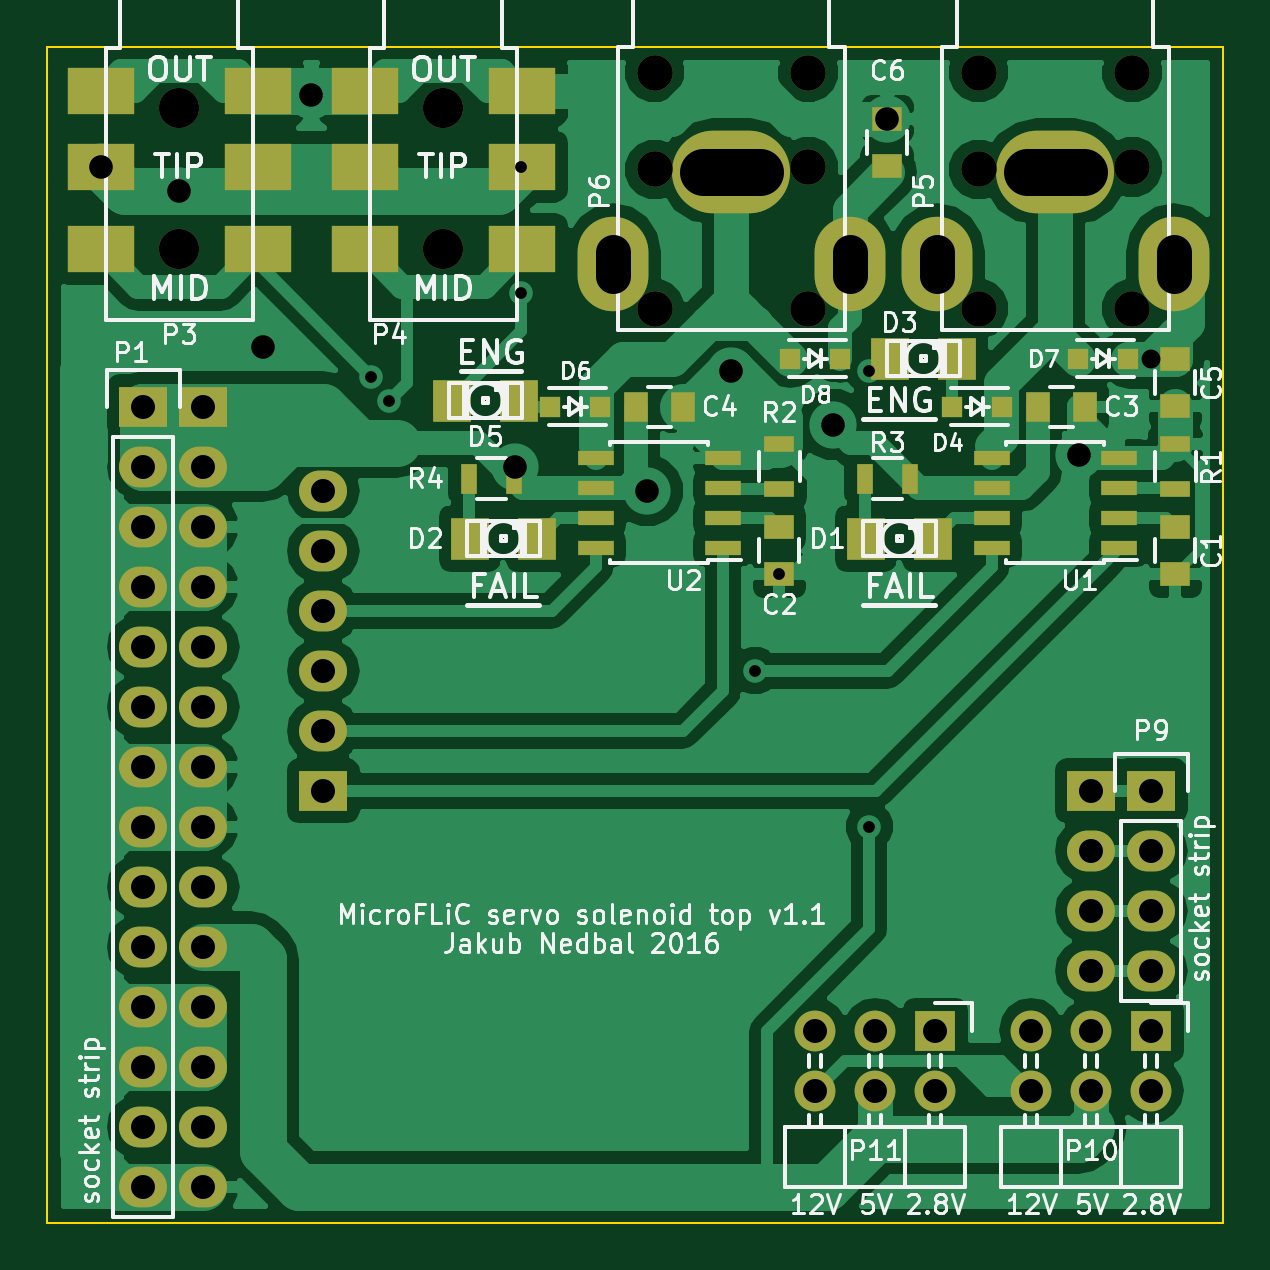
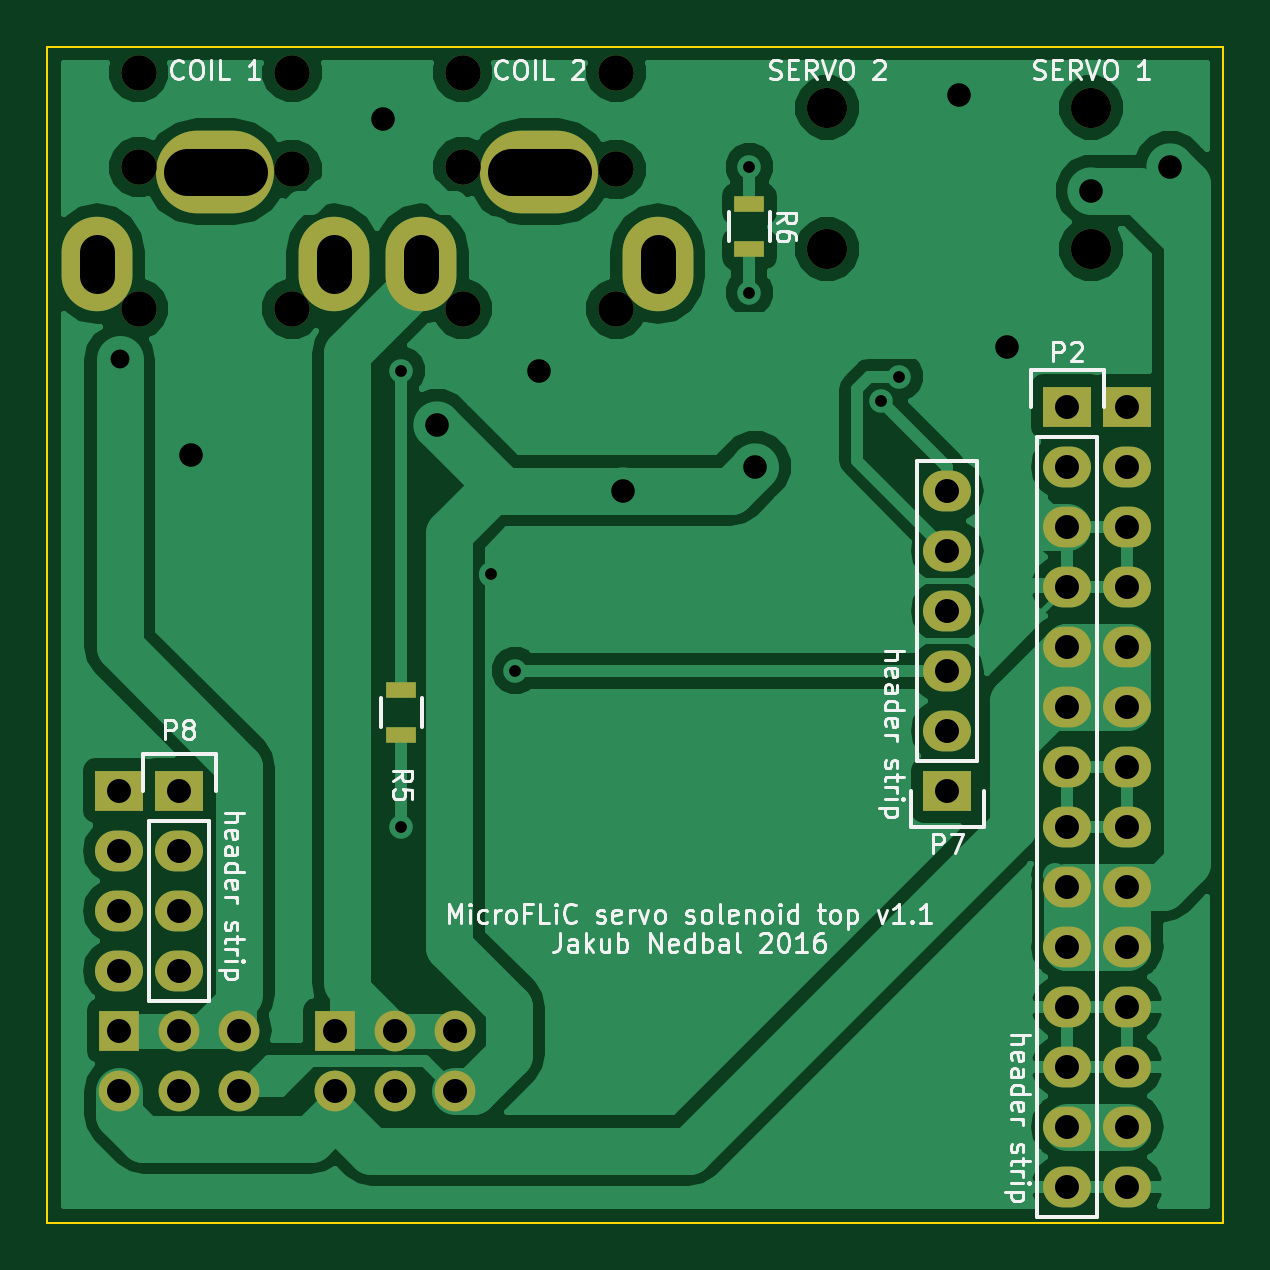
Circuit board: 8 layer files. Board 49.8 x 49.8 mm.
- bottom_copper: MicroFLiC_servo_solenoid_top-B.Cu.gbl (54976 bytes)
- bottom_mask: MicroFLiC_servo_solenoid_top-B.Mask.gbs (2733 bytes)
- bottom_silk: MicroFLiC_servo_solenoid_top-B.SilkS.gbo (33321 bytes)
- outline: MicroFLiC_servo_solenoid_top-Edge.Cuts.gm1 (508 bytes)
- top_copper: MicroFLiC_servo_solenoid_top-F.Cu.gtl (89195 bytes)
- top_mask: MicroFLiC_servo_solenoid_top-F.Mask.gts (4534 bytes)
- top_silk: MicroFLiC_servo_solenoid_top-F.SilkS.gto (65312 bytes)
- drill: MicroFLiC_servo_solenoid_top.drl (1779 bytes)

=== bottom_copper: MicroFLiC_servo_solenoid_top-B.Cu.gbl (54976 bytes, source omitted) ===
=== bottom_mask: MicroFLiC_servo_solenoid_top-B.Mask.gbs ===
G04 #@! TF.FileFunction,Soldermask,Bot*
%FSLAX46Y46*%
G04 Gerber Fmt 4.6, Leading zero omitted, Abs format (unit mm)*
G04 Created by KiCad (PCBNEW 4.0.2-4+6225~38~ubuntu14.04.1-stable) date Fri 18 Mar 2016 19:53:20 GMT*
%MOMM*%
G01*
G04 APERTURE LIST*
%ADD10C,0.100000*%
%ADD11R,1.300000X0.700000*%
%ADD12R,1.727200X1.727200*%
%ADD13O,1.727200X1.727200*%
%ADD14C,1.500000*%
%ADD15O,3.000000X4.000000*%
%ADD16O,5.000000X3.500000*%
%ADD17C,1.700000*%
%ADD18R,2.032000X1.727200*%
%ADD19O,2.032000X1.727200*%
G04 APERTURE END LIST*
D10*
D11*
X120142000Y-108646000D03*
X120142000Y-106746000D03*
D12*
X137668000Y-141732000D03*
D13*
X137668000Y-144272000D03*
X135128000Y-141732000D03*
X135128000Y-144272000D03*
X132588000Y-141732000D03*
X132588000Y-144272000D03*
D12*
X146812000Y-141732000D03*
D13*
X146812000Y-144272000D03*
X144272000Y-141732000D03*
X144272000Y-144272000D03*
X141732000Y-141732000D03*
X141732000Y-144272000D03*
D14*
X145998000Y-111176000D03*
X139498000Y-111176000D03*
X145998000Y-105176000D03*
X139498000Y-105276000D03*
X145998000Y-101176000D03*
X139498000Y-101176000D03*
D15*
X147748000Y-109276000D03*
X137748000Y-109276000D03*
D16*
X142748000Y-105376000D03*
D14*
X132282000Y-111176000D03*
X125782000Y-111176000D03*
X132282000Y-105176000D03*
X125782000Y-105276000D03*
X132282000Y-101176000D03*
X125782000Y-101176000D03*
D15*
X134032000Y-109276000D03*
X124032000Y-109276000D03*
D16*
X129032000Y-105376000D03*
D17*
X116840000Y-108656000D03*
X116840000Y-102656000D03*
X105664000Y-108656000D03*
X105664000Y-102656000D03*
D11*
X134874000Y-127320000D03*
X134874000Y-129220000D03*
D18*
X104140000Y-115316000D03*
D19*
X104140000Y-117856000D03*
X104140000Y-120396000D03*
X104140000Y-122936000D03*
X104140000Y-125476000D03*
X104140000Y-128016000D03*
X104140000Y-130556000D03*
X104140000Y-133096000D03*
X104140000Y-135636000D03*
X104140000Y-138176000D03*
X104140000Y-140716000D03*
X104140000Y-143256000D03*
X104140000Y-145796000D03*
X104140000Y-148336000D03*
D18*
X106680000Y-115316000D03*
D19*
X106680000Y-117856000D03*
X106680000Y-120396000D03*
X106680000Y-122936000D03*
X106680000Y-125476000D03*
X106680000Y-128016000D03*
X106680000Y-130556000D03*
X106680000Y-133096000D03*
X106680000Y-135636000D03*
X106680000Y-138176000D03*
X106680000Y-140716000D03*
X106680000Y-143256000D03*
X106680000Y-145796000D03*
X106680000Y-148336000D03*
D18*
X111760000Y-131572000D03*
D19*
X111760000Y-129032000D03*
X111760000Y-126492000D03*
X111760000Y-123952000D03*
X111760000Y-121412000D03*
X111760000Y-118872000D03*
D18*
X144272000Y-131572000D03*
D19*
X144272000Y-134112000D03*
X144272000Y-136652000D03*
X144272000Y-139192000D03*
D18*
X146812000Y-131572000D03*
D19*
X146812000Y-134112000D03*
X146812000Y-136652000D03*
X146812000Y-139192000D03*
M02*

=== bottom_silk: MicroFLiC_servo_solenoid_top-B.SilkS.gbo (33321 bytes, source omitted) ===
=== outline: MicroFLiC_servo_solenoid_top-Edge.Cuts.gm1 ===
G04 #@! TF.FileFunction,Profile,NP*
%FSLAX46Y46*%
G04 Gerber Fmt 4.6, Leading zero omitted, Abs format (unit mm)*
G04 Created by KiCad (PCBNEW 4.0.2-4+6225~38~ubuntu14.04.1-stable) date Fri 18 Mar 2016 19:53:20 GMT*
%MOMM*%
G01*
G04 APERTURE LIST*
%ADD10C,0.100000*%
G04 APERTURE END LIST*
D10*
X149860000Y-100076000D02*
X149860000Y-149860000D01*
X100076000Y-100076000D02*
X149860000Y-100076000D01*
X100076000Y-149860000D02*
X149860000Y-149860000D01*
X100076000Y-100076000D02*
X100076000Y-149860000D01*
M02*

=== top_copper: MicroFLiC_servo_solenoid_top-F.Cu.gtl (89195 bytes, source omitted) ===
=== top_mask: MicroFLiC_servo_solenoid_top-F.Mask.gts ===
G04 #@! TF.FileFunction,Soldermask,Top*
%FSLAX46Y46*%
G04 Gerber Fmt 4.6, Leading zero omitted, Abs format (unit mm)*
G04 Created by KiCad (PCBNEW 4.0.2-4+6225~38~ubuntu14.04.1-stable) date Fri 18 Mar 2016 19:53:20 GMT*
%MOMM*%
G01*
G04 APERTURE LIST*
%ADD10C,0.100000*%
%ADD11R,1.597660X1.800860*%
%ADD12R,1.727200X1.727200*%
%ADD13O,1.727200X1.727200*%
%ADD14C,1.500000*%
%ADD15O,3.000000X4.000000*%
%ADD16O,5.000000X3.500000*%
%ADD17C,1.700000*%
%ADD18R,2.850000X2.000000*%
%ADD19R,1.550000X0.600000*%
%ADD20R,1.250000X1.000000*%
%ADD21R,1.000000X1.250000*%
%ADD22R,1.300000X0.700000*%
%ADD23R,0.700000X1.300000*%
%ADD24R,2.032000X1.727200*%
%ADD25O,2.032000X1.727200*%
%ADD26R,0.900000X0.900000*%
G04 APERTURE END LIST*
D10*
D11*
X135740140Y-113284000D03*
X138579860Y-113284000D03*
X117198140Y-115062000D03*
X120037860Y-115062000D03*
X117960140Y-120904000D03*
X120799860Y-120904000D03*
X134724140Y-120904000D03*
X137563860Y-120904000D03*
D12*
X137668000Y-141732000D03*
D13*
X137668000Y-144272000D03*
X135128000Y-141732000D03*
X135128000Y-144272000D03*
X132588000Y-141732000D03*
X132588000Y-144272000D03*
D12*
X146812000Y-141732000D03*
D13*
X146812000Y-144272000D03*
X144272000Y-141732000D03*
X144272000Y-144272000D03*
X141732000Y-141732000D03*
X141732000Y-144272000D03*
D14*
X145998000Y-111176000D03*
X139498000Y-111176000D03*
X145998000Y-105176000D03*
X139498000Y-105276000D03*
X145998000Y-101176000D03*
X139498000Y-101176000D03*
D15*
X147748000Y-109276000D03*
X137748000Y-109276000D03*
D16*
X142748000Y-105376000D03*
D14*
X132282000Y-111176000D03*
X125782000Y-111176000D03*
X132282000Y-105176000D03*
X125782000Y-105276000D03*
X132282000Y-101176000D03*
X125782000Y-101176000D03*
D15*
X134032000Y-109276000D03*
X124032000Y-109276000D03*
D16*
X129032000Y-105376000D03*
D17*
X116840000Y-108656000D03*
X116840000Y-102656000D03*
D18*
X120165000Y-101956000D03*
X120165000Y-105156000D03*
X120165000Y-108656000D03*
X113515000Y-101956000D03*
X113515000Y-105156000D03*
X113515000Y-108656000D03*
D17*
X105664000Y-108656000D03*
X105664000Y-102656000D03*
D18*
X108989000Y-101956000D03*
X108989000Y-105156000D03*
X108989000Y-108656000D03*
X102339000Y-101956000D03*
X102339000Y-105156000D03*
X102339000Y-108656000D03*
D19*
X145448000Y-121285000D03*
X145448000Y-120015000D03*
X145448000Y-118745000D03*
X145448000Y-117475000D03*
X140048000Y-117475000D03*
X140048000Y-118745000D03*
X140048000Y-120015000D03*
X140048000Y-121285000D03*
X128684000Y-121285000D03*
X128684000Y-120015000D03*
X128684000Y-118745000D03*
X128684000Y-117475000D03*
X123284000Y-117475000D03*
X123284000Y-118745000D03*
X123284000Y-120015000D03*
X123284000Y-121285000D03*
D20*
X147828000Y-122412000D03*
X147828000Y-120412000D03*
X131064000Y-122412000D03*
X131064000Y-120412000D03*
D21*
X144002000Y-115316000D03*
X142002000Y-115316000D03*
X126984000Y-115316000D03*
X124984000Y-115316000D03*
D20*
X147828000Y-115300000D03*
X147828000Y-113300000D03*
X135636000Y-103140000D03*
X135636000Y-105140000D03*
D22*
X147828000Y-116906000D03*
X147828000Y-118806000D03*
X131064000Y-116906000D03*
X131064000Y-118806000D03*
D23*
X134686000Y-118364000D03*
X136586000Y-118364000D03*
X117922000Y-118364000D03*
X119822000Y-118364000D03*
D24*
X104140000Y-115316000D03*
D25*
X104140000Y-117856000D03*
X104140000Y-120396000D03*
X104140000Y-122936000D03*
X104140000Y-125476000D03*
X104140000Y-128016000D03*
X104140000Y-130556000D03*
X104140000Y-133096000D03*
X104140000Y-135636000D03*
X104140000Y-138176000D03*
X104140000Y-140716000D03*
X104140000Y-143256000D03*
X104140000Y-145796000D03*
X104140000Y-148336000D03*
D24*
X106680000Y-115316000D03*
D25*
X106680000Y-117856000D03*
X106680000Y-120396000D03*
X106680000Y-122936000D03*
X106680000Y-125476000D03*
X106680000Y-128016000D03*
X106680000Y-130556000D03*
X106680000Y-133096000D03*
X106680000Y-135636000D03*
X106680000Y-138176000D03*
X106680000Y-140716000D03*
X106680000Y-143256000D03*
X106680000Y-145796000D03*
X106680000Y-148336000D03*
D24*
X111760000Y-131572000D03*
D25*
X111760000Y-129032000D03*
X111760000Y-126492000D03*
X111760000Y-123952000D03*
X111760000Y-121412000D03*
X111760000Y-118872000D03*
D24*
X144272000Y-131572000D03*
D25*
X144272000Y-134112000D03*
X144272000Y-136652000D03*
X144272000Y-139192000D03*
D24*
X146812000Y-131572000D03*
D25*
X146812000Y-134112000D03*
X146812000Y-136652000D03*
X146812000Y-139192000D03*
D26*
X133643000Y-113284000D03*
X131533000Y-113284000D03*
X145835000Y-113284000D03*
X143725000Y-113284000D03*
X140501000Y-115316000D03*
X138391000Y-115316000D03*
X123483000Y-115316000D03*
X121373000Y-115316000D03*
M02*

=== top_silk: MicroFLiC_servo_solenoid_top-F.SilkS.gto (65312 bytes, source omitted) ===
=== drill: MicroFLiC_servo_solenoid_top.drl ===
M48
METRIC,TZ
T1C0.500
T2C0.800
T3C1.000
T4C1.016
T5C1.500
T6C2.000
T7C1.500
T8C1.700
%
G90
G05
T1
X113792Y-114046
X114554Y-115062
X120142Y-105156
X120142Y-110490
X130048Y-126492
X131064Y-122412
X134874Y-113792
X134874Y-133096
T2
X146796Y-113300
T3
X102339Y-105156
X105664Y-106172
X109220Y-112776
X111252Y-102108
X119888Y-117856
X125476Y-118872
X129032Y-113792
X133350Y-116078
X135636Y-103140
X143764Y-117348
T4
X104140Y-115316
X104140Y-117856
X104140Y-120396
X104140Y-122936
X104140Y-125476
X104140Y-128016
X104140Y-130556
X104140Y-133096
X104140Y-135636
X104140Y-138176
X104140Y-140716
X104140Y-143256
X104140Y-145796
X104140Y-148336
X106680Y-115316
X106680Y-117856
X106680Y-120396
X106680Y-122936
X106680Y-125476
X106680Y-128016
X106680Y-130556
X106680Y-133096
X106680Y-135636
X106680Y-138176
X106680Y-140716
X106680Y-143256
X106680Y-145796
X106680Y-148336
X111760Y-118872
X111760Y-121412
X111760Y-123952
X111760Y-126492
X111760Y-129032
X111760Y-131572
X132588Y-141732
X132588Y-144272
X135128Y-141732
X135128Y-144272
X137668Y-141732
X137668Y-144272
X141732Y-141732
X141732Y-144272
X144272Y-131572
X144272Y-134112
X144272Y-136652
X144272Y-139192
X144272Y-141732
X144272Y-144272
X146812Y-131572
X146812Y-134112
X146812Y-136652
X146812Y-139192
X146812Y-141732
X146812Y-144272
T7
X125782Y-101176
X125782Y-105276
X125782Y-111176
X132282Y-101176
X132282Y-105176
X132282Y-111176
X139498Y-101176
X139498Y-105276
X139498Y-111176
X145998Y-101176
X145998Y-105176
X145998Y-111176
T8
X105664Y-102656
X105664Y-108656
X116840Y-102656
X116840Y-108656
T5
X124032Y-108776G85X124032Y-109776
G05
X134032Y-108776G85X134032Y-109776
G05
X137748Y-108776G85X137748Y-109776
G05
X147748Y-108776G85X147748Y-109776
G05
T6
X130232Y-105376G85X127832Y-105376
G05
X143948Y-105376G85X141548Y-105376
G05
T0
M30
